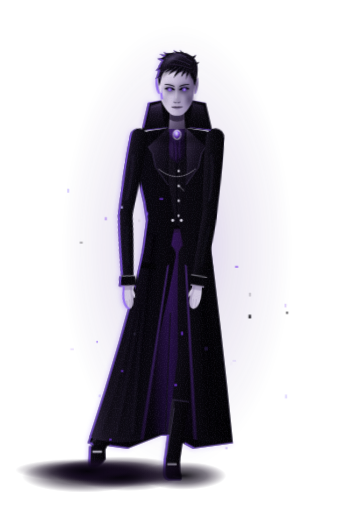
t = 0.00 s
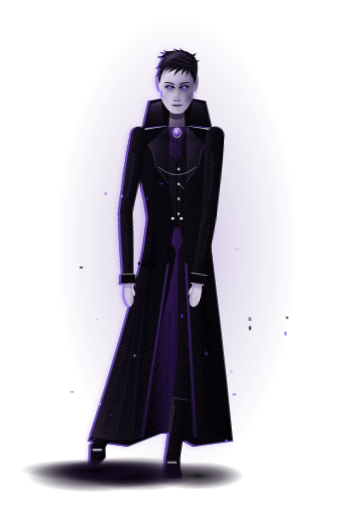
t = 4.20 s
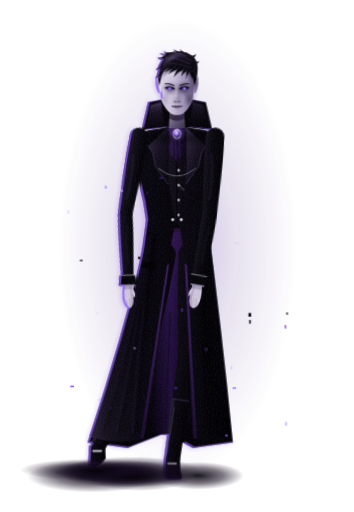
t = 4.54 s
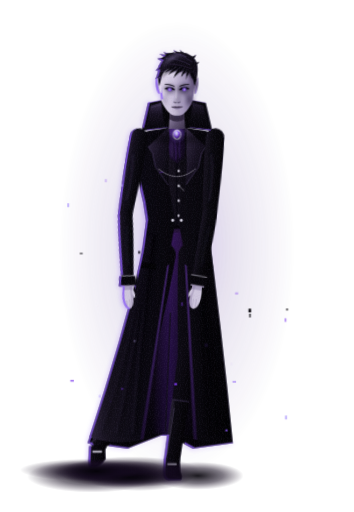
t = 4.88 s
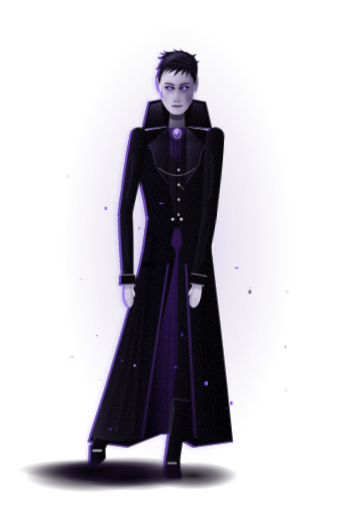
t = 6.34 s
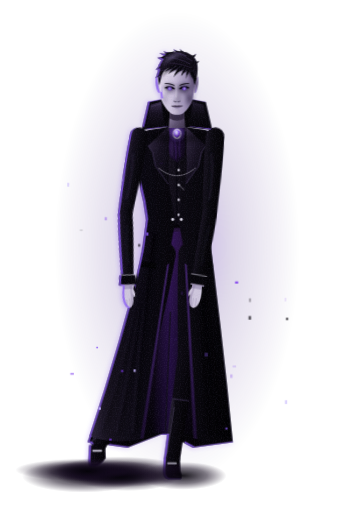
t = 8.70 s

The animated SVG that drew these frames (rendered in a browser with its animation timeline set to each time). Animation: 6 CSS @keyframes rules; frames cover the first 8.70 s, repeats indefinitely.

<svg xmlns="http://www.w3.org/2000/svg" viewBox="0 0 380 549" width="380" height="549" role="img" aria-labelledby="t d"><title id="t">The Midnight AI Vampire — Scene 11: Void Walker</title><desc id="d">Original character on a transparent background. Power 10: Void Teleportation. Used in the Passage (Transition). Not based on any real person or existing character.</desc><style>@keyframes vaSt{0%,100%{transform:translateY(0)}50%{transform:translateY(-2px)}}@keyframes mvAuraPulse{0%,100%{opacity:.65;transform:scale(.97)}50%{opacity:1;transform:scale(1.03)}}@keyframes mvEye{0%,100%{opacity:.55}50%{opacity:1}}@keyframes mvGem{0%,100%{opacity:.45}50%{opacity:1}}@keyframes vaSm{0%,100%{transform:translateX(-6px) scaleX(1)}50%{transform:translateX(6px) scaleX(1.06)}}@keyframes vaMo{0%{transform:translate(0,0);opacity:0}15%{opacity:1}100%{transform:translate(0px,-60px);opacity:0}}@media (prefers-reduced-motion:reduce){*{animation:none!important}.rv{opacity:1!important}}</style><defs><radialGradient id="mvAura120" cx=".5" cy=".5" r=".5"><stop offset="0" stop-color="#7C3AED" stop-opacity=".408"/><stop offset=".45" stop-color="#452184" stop-opacity=".168"/><stop offset="1" stop-color="#452184" stop-opacity="0"/></radialGradient><filter id="mvSoft" x="-30%" y="-30%" width="160%" height="160%"><feGaussianBlur stdDeviation="1.1"/></filter><filter id="mvSoft2" x="-40%" y="-40%" width="180%" height="180%"><feGaussianBlur stdDeviation="2.4"/></filter><filter id="mvGlow" x="-100%" y="-100%" width="300%" height="300%"><feGaussianBlur stdDeviation="1.6" result="b"/><feMerge><feMergeNode in="b"/><feMergeNode in="SourceGraphic"/></feMerge></filter><linearGradient id="mvSleeveL" x1="0" y1="0" x2="1" y2="0"><stop offset="0" stop-color="#2A2238"/><stop offset=".28" stop-color="#130F1B"/><stop offset=".7" stop-color="#08070C"/><stop offset="1" stop-color="#040306"/></linearGradient><linearGradient id="mvSleeveR" x1="0" y1="0" x2="1" y2="0"><stop offset="0" stop-color="#16121E"/><stop offset=".4" stop-color="#09080D"/><stop offset="1" stop-color="#030204"/></linearGradient><linearGradient id="mvLining" x1="0" y1="0" x2="0" y2="1"><stop offset="0" stop-color="#241137"/><stop offset=".45" stop-color="#12091C"/><stop offset="1" stop-color="#050309"/></linearGradient><linearGradient id="mvLinSheen" x1="0" y1="0" x2="1" y2="0"><stop offset="0" stop-color="#6D28D9" stop-opacity="0"/><stop offset=".5" stop-color="#6D28D9" stop-opacity=".22"/><stop offset="1" stop-color="#6D28D9" stop-opacity="0"/></linearGradient><linearGradient id="mvTrL" x1="0" y1="0" x2="1" y2="0"><stop offset="0" stop-color="#1C1726"/><stop offset=".4" stop-color="#0B0910"/><stop offset="1" stop-color="#050407"/></linearGradient><linearGradient id="mvBoot" x1="0" y1="0" x2="1" y2="0"><stop offset="0" stop-color="#2A2436"/><stop offset=".25" stop-color="#0B0910"/><stop offset="1" stop-color="#030204"/></linearGradient><linearGradient id="mvTrR" x1="0" y1="0" x2="1" y2="0"><stop offset="0" stop-color="#0E0B14"/><stop offset="1" stop-color="#040306"/></linearGradient><linearGradient id="mvVest" x1="0" y1="0" x2="1" y2="0"><stop offset="0" stop-color="#1B1524"/><stop offset=".5" stop-color="#0C0A11"/><stop offset="1" stop-color="#060509"/></linearGradient><linearGradient id="mvSilk" x1="0" y1="0" x2="1" y2="1"><stop offset="0" stop-color="#3B1C66"/><stop offset=".45" stop-color="#1E0F33"/><stop offset="1" stop-color="#07040C"/></linearGradient><radialGradient id="mvGem" cx=".4" cy=".35" r=".7"><stop offset="0" stop-color="#EFEAFF"/><stop offset=".25" stop-color="#C4B5FD"/><stop offset=".6" stop-color="#7C3AED"/><stop offset="1" stop-color="#2A0E5C"/></radialGradient><radialGradient id="mvGemGl" cx=".5" cy=".5" r=".5"><stop offset="0" stop-color="#8B5CF6" stop-opacity=".8"/><stop offset="1" stop-color="#8B5CF6" stop-opacity="0"/></radialGradient><pattern id="mvBrocade" width="6" height="6" patternUnits="userSpaceOnUse"><path d="M3 .6L5.4 3L3 5.4L.6 3Z" fill="none" stroke="#1E1829" stroke-width=".45"/></pattern><linearGradient id="mvCoatL" x1="0" y1="0" x2="1" y2="0"><stop offset="0" stop-color="#2B2338"/><stop offset=".22" stop-color="#15111C"/><stop offset=".6" stop-color="#0A0810"/><stop offset="1" stop-color="#060509"/></linearGradient><linearGradient id="mvCoatR" x1="0" y1="0" x2="1" y2="0"><stop offset="0" stop-color="#0B0910"/><stop offset=".6" stop-color="#060509"/><stop offset="1" stop-color="#020203"/></linearGradient><linearGradient id="mvLapel" x1="0" y1="0" x2="1" y2="1"><stop offset="0" stop-color="#352B45"/><stop offset=".5" stop-color="#15101E"/><stop offset="1" stop-color="#07060B"/></linearGradient><linearGradient id="mvLinEdge" x1="0" y1="0" x2="0" y2="1"><stop offset="0" stop-color="#4C2A80"/><stop offset="1" stop-color="#1E0F33"/></linearGradient><linearGradient id="mvCollar" x1="0" y1="0" x2="0" y2="1"><stop offset="0" stop-color="#3A2E4E"/><stop offset=".45" stop-color="#15101E"/><stop offset="1" stop-color="#060509"/></linearGradient><linearGradient id="mvCollarR" x1="0" y1="0" x2="0" y2="1"><stop offset="0" stop-color="#1E1829"/><stop offset=".5" stop-color="#0C0A11"/><stop offset="1" stop-color="#040306"/></linearGradient><linearGradient id="mvSkin" x1="0" y1="0" x2="1" y2="0"><stop offset="0" stop-color="#E6DFEF"/><stop offset=".42" stop-color="#CDC3DD"/><stop offset=".78" stop-color="#9A8DB2"/><stop offset="1" stop-color="#6E6188"/></linearGradient><linearGradient id="mvNeck" x1="0" y1="0" x2="1" y2="1"><stop offset="0" stop-color="#A99DBE"/><stop offset=".6" stop-color="#5E5270"/><stop offset="1" stop-color="#3B3149"/></linearGradient><linearGradient id="mvLock" x1="0" y1="0" x2="1" y2="1"><stop offset="0" stop-color="#2A2238"/><stop offset=".35" stop-color="#110D18"/><stop offset="1" stop-color="#040306"/></linearGradient><linearGradient id="mvSheen" x1="0" y1="0" x2="1" y2="0"><stop offset="0" stop-color="#8E80B0" stop-opacity="0"/><stop offset=".45" stop-color="#8E80B0" stop-opacity=".55"/><stop offset="1" stop-color="#8E80B0" stop-opacity="0"/></linearGradient><radialGradient id="mvIris" cx=".5" cy=".5" r=".5"><stop offset="0" stop-color="#F1ECFF"/><stop offset=".35" stop-color="#C4B5FD"/><stop offset=".7" stop-color="#8B5CF6"/><stop offset="1" stop-color="#7C3AED"/></radialGradient><radialGradient id="mvEyeG" cx=".5" cy=".5" r=".5"><stop offset="0" stop-color="#EFEAFF" stop-opacity=".9"/><stop offset=".3" stop-color="#8B5CF6" stop-opacity=".75"/><stop offset="1" stop-color="#8B5CF6" stop-opacity="0"/></radialGradient><g id="mvHcal10"><path d="M-7.4-6L7.4-6L8.8 15L-8.8 15Z" fill="url(#mvNeck)"/><path d="M-7.4-3Q0 3 7.4-3L8 4.6Q0 9.6-8 4.6Z" fill="#2B2238" opacity=".85"/><path d="M18.5-35.5C20-37.2 21.4-38.8 22.6-40.4C23.3-36.8 23-32 22-27.8C21.4-25 20.2-23 18.7-22.4Z" fill="#8C7FA5"/><path d="M18.5-35.5C20-37.2 21.4-38.8 22.6-40.4C23.3-36.8 23-32 22-27.8C21.4-25 20.2-23 18.7-22.4Z" transform="scale(-1 1)" fill="#C9BFDA"/><path d="M20.2-33C21.2-34.2 22-35.4 22.4-36.4C22.6-33 22.2-29.6 21-26.6Z" fill="#5E5270" opacity=".7"/><path d="M-20.2-33C-21.2-34.2-22-35.4-22.4-36.4C-22.6-33-22.2-29.6-21-26.6Z" fill="#8C7FA5" opacity=".6"/><path d="M0 .6C2.6 .6 5 .1 6.6-1C9.4-3 12.8-7.2 15.2-11.8C16.2-13.8 16.8-15.6 17.2-17.6C17.9-22 18.6-26.5 18.9-31C19.2-37 18.6-43 16.8-47.5C14.4-53.6 8.2-57 0-57C-8.2-57-14.4-53.6-16.8-47.5C-18.6-43-19.2-37-18.9-31C-18.6-26.5-17.9-22-17.2-17.6C-16.8-15.6-16.2-13.8-15.2-11.8C-12.8-7.2-9.4-3-6.6-1C-5 .1-2.6 .6 0 .6Z" fill="url(#mvSkin)"/><g filter="url(#mvSoft2)"><ellipse cx="-7.6" cy="-28.2" rx="6.8" ry="4.4" fill="#3E3252" opacity=".6"/><ellipse cx="7.6" cy="-28.2" rx="6.8" ry="4.4" fill="#2A2139" opacity=".75"/><ellipse cx="-7.2" cy="-24.2" rx="4.6" ry="1.6" fill="#4D3F66" opacity=".35"/><ellipse cx="7.2" cy="-24.2" rx="4.6" ry="1.6" fill="#3B2F52" opacity=".45"/><path d="M9-23.5C12.8-22 15.8-19.5 16.8-16C14.8-12.6 12.6-10.4 10.4-9.6C11-14 10.6-19 9-23.5Z" fill="#3E3252" opacity=".8"/><path d="M-9-23.5C-12.8-22-15.8-19.5-16.8-16C-14.8-12.6-12.6-10.4-10.4-9.6C-11-14-10.6-19-9-23.5Z" fill="#6E6188" opacity=".42"/><path d="M12-46C15.5-40 17.4-33 17.6-26C17.2-20 16.4-16 15-12.5L17.2-17.6C17.9-22 18.6-26.5 18.9-31C19.2-37 18.6-43 16.8-47.5Z" fill="#2E2440" opacity=".8"/><path d="M-16.4-44C-18.2-40-18.6-36-18.4-33L-17-35C-16.8-38-16.4-41-15.6-43.6Z" fill="#54476C" opacity=".35"/><path d="M1.1-31L2.9-17.2C3.2-15.6 2.3-14.3.8-14.2L.4-17.8Z" fill="#3E3252" opacity=".75"/><ellipse cx="0" cy="-13.4" rx="3.6" ry="1.1" fill="#2E2440" opacity=".6"/><path d="M-15.2-11.8C-12.8-7.2-9.4-3-6.6-1C-5 .1-2.6 .6 0 .6C2.6 .6 5 .1 6.6-1C9.4-3 12.8-7.2 15.2-11.8C13-6.4 8.4-.6 0 1.8C-8.4-.6-13-6.4-15.2-11.8Z" fill="#2E2440" opacity=".7"/><ellipse cx="0" cy="-4.4" rx="3.8" ry="1.4" fill="#4D3F66" opacity=".45"/></g><g filter="url(#mvSoft)" fill="#F7F4FC"><ellipse cx="-5" cy="-45.4" rx="8.8" ry="4.2" opacity=".32"/><path d="M-15.6-27.6C-13.4-25.2-11-24.6-8.6-24.8C-11-23.6-13.6-23.8-16-25.4Z" opacity=".38"/><ellipse cx="-1.6" cy="-2.8" rx="3" ry="1.3" opacity=".26"/><ellipse cx="-1.4" cy="-7.2" rx="1.8" ry=".7" opacity=".3"/></g><path d="M-.5-30.5L-.9-18.4" stroke="#F7F4FC" stroke-width=".85" stroke-linecap="round" opacity=".5"/><path d="M-3.4-13.9Q-2.2-12.7-.9-13.3M3.4-13.9Q2.2-12.7.9-13.3" stroke="#2E2440" stroke-width=".75" fill="none" stroke-linecap="round"/><path d="M-2.8 -31.4C-6 -32.6 -9.6 -33.8 -13.2 -33.4L-13 -32.5C-9.4 -32.6 -6 -31.4 -3 -30.2Z" fill="#0E0914"/><path d="M2.8 -31.4C6 -32.6 9.6 -33.8 13.2 -33.4L13 -32.5C9.4 -32.6 6 -31.4 3 -30.2Z" fill="#0E0914"/><path d="M-3.2 -27.4C-5.4 -29.4 -9.8 -29.7 -12.2 -28.3C-10 -26.2 -5.8 -25.6 -3.2 -27.4Z" fill="#150E1D"/><circle cx="-7.8" cy="-27.6" r="1.75" fill="url(#mvIris)"/><circle cx="-7.8" cy="-27.6" r=".55" fill="#120C1A"/><circle cx="-8.1" cy="-28.2" r=".35" fill="#FFFFFF" opacity=".9"/><path d="M-3 -27.3C-5.4 -29.6 -10 -29.9 -12.4 -28.2" stroke="#09060D" stroke-width="1.35" fill="none" stroke-linecap="round"/><path d="M-4.2 -25.9Q-7.6 -25.1 -11.2 -26.4" stroke="#54476C" stroke-width=".45" fill="none"/><path d="M3.2 -27.4C5.4 -29.4 9.8 -29.7 12.2 -28.3C10 -26.2 5.8 -25.6 3.2 -27.4Z" fill="#150E1D"/><circle cx="7.8" cy="-27.6" r="1.75" fill="url(#mvIris)"/><circle cx="7.8" cy="-27.6" r=".55" fill="#120C1A"/><circle cx="7.1" cy="-28.2" r=".35" fill="#FFFFFF" opacity=".9"/><path d="M3 -27.3C5.4 -29.6 10 -29.9 12.4 -28.2" stroke="#09060D" stroke-width="1.35" fill="none" stroke-linecap="round"/><path d="M4.2 -25.9Q7.6 -25.1 11.2 -26.4" stroke="#54476C" stroke-width=".45" fill="none"/><path d="M-5.6-8.6C-3.2-9.7-1-9.3 0-9C1-9.3 3.2-9.8 5.8 -8.7C3.2-8.3 1-8.2 0-8.1C-1-8.2-3.2-8.2-5.6-8.6Z" fill="#43334F"/><path d="M-4.6-8C-2.6-5.9 2.6-5.9 4.8-8C2.6-7.2-2.6-7.2-4.6-8Z" fill="#6E5E84"/><path d="M-5.6-8.6C-3-8.1 3-8.1 5.8 -8.7" stroke="#1E1528" stroke-width=".75" fill="none" stroke-linecap="round"/><path d="M-17-38.6C-14-47-6-50.6 2-50.4C9-50.2 14.6-46.6 17.2-38.6C13-44.6 7-47 0-47C-7-47-13.6-44.6-17-38.6Z" fill="#1E1728" opacity=".8" filter="url(#mvSoft)"/><path d="M-12.1 -63.7Q-16.6 -60.3 -21.2 -60.6Q-16.4 -57 -11.9 -58.3Z" fill="#050407"/><path d="M-2.5 -67.4Q-9 -65.3 -14.6 -67.4Q-9.6 -62.4 -3.5 -62.6Z" fill="#050407"/><path d="M6.8 -67.9Q.7 -66.6 -3.8 -69.6Q-.3 -64 5.2 -63.7Z" fill="#050407"/><path d="M16 -59.5Q19.4 -60.5 20.6 -64.8Q18.2 -62.3 14 -62.5Z" fill="#050407"/><path d="M-18.9 -53.7Q-20 -49.6 -22.8 -47.6Q-18.3 -47.6 -16.1 -50.3Z" fill="#050407"/><path d="M-7.7 -66.1Q-13.6 -64 -19 -65.5Q-13.9 -61.5 -8.3 -61.9Z" fill="#050407"/><path d="M12.2 -65.5Q6.4 -66.3 3 -70.2Q5 -64.5 9.8 -62.5Z" fill="#050407"/><path d="M19.7 -53.6Q22.5 -54.1 24 -57.4Q21.7 -55.8 18.3 -56.4Z" fill="#050407"/><path d="M-20.8 -45Q-21.3 -41.1 -23.4 -38.4Q-19.6 -39.9 -18 -43Z" fill="#050407"/><path d="M-18.9-31C-20.8-37-21.2-44.6-19.6-51.4C-17.6-58.6-11.6-64.2-4-66.4C3.4-68.2 11.4-66.8 16.8-62.6C20.8-59.4 22.6-53.8 22.2-47.6C21.9-41.4 20.9-35.6 18.9-31L17.2-38.4C15.8-43.4 12.4-47.6 7.2-49.8C1.6-51.8-4.8-51.4-9.8-49.2C-13.8-47.2-16.4-43.4-17.1-38.4Z" fill="url(#mvLock)"/><path d="M-16-50C-12-60-2-64.6 8-63.6" stroke="url(#mvSheen)" stroke-width="4.2" fill="none" stroke-linecap="round" filter="url(#mvSoft)"/><path d="M12 -58Q2 -64.2 -8 -64.4" stroke="#2A2139" stroke-width=".45" fill="none" stroke-linecap="round" opacity=".9"/><path d="M14 -54Q1 -60.9 -12 -61" stroke="#43365C" stroke-width=".67" fill="none" stroke-linecap="round" opacity=".9"/><path d="M15 -50Q-.3 -55.7 -15.6 -55" stroke="#2A2139" stroke-width=".89" fill="none" stroke-linecap="round" opacity=".9"/><path d="M17 -46Q-.5 -49.1 -18 -47" stroke="#43365C" stroke-width=".45" fill="none" stroke-linecap="round" opacity=".9"/><path d="M18.6 -52Q19 -45.8 19.4 -42" stroke="#2A2139" stroke-width=".67" fill="none" stroke-linecap="round" opacity=".9"/><path d="M10 -62.6Q4 -65.9 -2 -66" stroke="#43365C" stroke-width=".89" fill="none" stroke-linecap="round" opacity=".9"/><path d="M8 -60Q-3 -63.6 -14 -62.4" stroke="#2A2139" stroke-width=".45" fill="none" stroke-linecap="round" opacity=".9"/><path d="M16.4 -57Q6.2 -64.6 -4 -66.6" stroke="#43365C" stroke-width=".67" fill="none" stroke-linecap="round" opacity=".9"/><path d="M5.5 -52.2Q-1.6 -48.3 -3.6 -39.2Q.6 -46.1 9.3 -48.6Z" fill="#07060B"/><path d="M2.3 -53.1Q-5.3 -50.6 -9.4 -42.6Q-3.8 -48.3 4.9 -49.3Z" fill="#07060B"/><path d="M9.4 -49.7Q5.4 -46.5 4.6 -40.8Q7.1 -45.1 12.2 -47.5Z" fill="#07060B"/><path d="M-2.8 -52.4Q-9.3 -50.7 -13.6 -44.8Q-8.3 -48.8 -1.2 -49.2Z" fill="#07060B"/><path d="M13.9 -44.8Q15.1 -40.1 18.8 -36.4Q16.9 -40.8 16.9 -46Z" fill="#07060B"/><path d="M11.4 -47.4Q9.1 -42.9 9.8 -37.6Q10.6 -42.5 13.8 -46.6Z" fill="#07060B"/><path d="M7.4 -50.4Q3.9 -44.8 -.8 -42" stroke="#4A3D63" stroke-width=".45" fill="none" stroke-linecap="round"/><path d="M3.6 -51.2Q-1.1 -46.9 -6.2 -44.8" stroke="#4A3D63" stroke-width=".45" fill="none" stroke-linecap="round"/><path d="M10.8 -48.6Q8.8 -44.7 6.2 -42.8" stroke="#4A3D63" stroke-width=".45" fill="none" stroke-linecap="round"/><path d="M-2 -50.8Q-6.5 -47.8 -10.7 -46.3" stroke="#4A3D63" stroke-width=".45" fill="none" stroke-linecap="round"/><g style="animation:mvEye 4.2s ease-in-out infinite" opacity=".8"><circle cx="-7.8" cy="-27.6" r="3.3" fill="url(#mvEyeG)"/><circle cx="7.8" cy="-27.6" r="3.3" fill="url(#mvEyeG)"/></g></g><filter id="mvRim" x="-15%" y="-8%" width="130%" height="116%" color-interpolation-filters="sRGB"><feOffset in="SourceAlpha" dx="2.2" dy="-.55" result="o1"/><feComposite in="SourceAlpha" in2="o1" operator="out" result="e1"/><feGaussianBlur in="e1" stdDeviation=".45" result="e1s"/><feFlood flood-color="#8B5CF6" flood-opacity=".78"/><feComposite in2="e1s" operator="in" result="r1"/><feGaussianBlur in="r1" stdDeviation="2.6" result="r1b"/><feOffset in="SourceAlpha" dx="-1.2" dy="0" result="o2"/><feComposite in="SourceAlpha" in2="o2" operator="out" result="e2"/><feFlood flood-color="#C4B5FD" flood-opacity=".16"/><feComposite in2="e2" operator="in" result="r2"/><feTurbulence type="fractalNoise" baseFrequency=".8" numOctaves="2" seed="7" result="nz"/><feColorMatrix in="nz" type="matrix" values="0 0 0 0 .55  0 0 0 0 .5  0 0 0 0 .68  0 0 0 .24 -.1" result="nzc"/><feComposite in="nzc" in2="SourceAlpha" operator="in" result="grain"/><feMerge><feMergeNode in="r1b"/><feMergeNode in="SourceGraphic"/><feMergeNode in="grain"/><feMergeNode in="r1"/><feMergeNode in="r2"/></feMerge></filter><radialGradient id="vaSmG" cx=".5" cy=".5" r=".5"><stop offset="0" stop-color="#050309" stop-opacity=".92"/><stop offset=".55" stop-color="#12091C" stop-opacity=".55"/><stop offset="1" stop-color="#1A0D26" stop-opacity="0"/></radialGradient></defs><g transform="translate(190 515)"><ellipse cx="0" cy="-250" rx="130" ry="250" fill="url(#mvAura120)" style="transform-box:fill-box;transform-origin:center;animation:mvAuraPulse 6s ease-in-out infinite"/><g style="animation:vaSt 1.2s ease-in-out infinite"><g transform="translate(0 20.2)"><g filter="url(#mvRim)"><path d="M-32-302L32-302Q48.4-180 60-60L17.1-54L-12.6-70L-53.1-54L-96-60Q-48.4-180-32-302Z" fill="#040306"/><path d="M-20-290L20-290L20-68L-41.6-68Z" fill="url(#mvLining)"/><path d="M-12-286L12-286L5.2-70L-26.8-70Z" fill="url(#mvLinSheen)"/><path d="M-12.6-72L-7.2-200" stroke="#120E19" stroke-width="1.4"/><g transform="translate(-14 -262) rotate(10)"><path d="M-12.5 0C-13.1 38.5 -9.9 77 -9.5 110Q0 117.6 9.5 110C9.9 77 13.1 38.5 12.5 0Z" fill="url(#mvTrL)"/><circle r="12.5" fill="url(#mvTrL)"/><path d="M-2 10L-3 102" stroke="#231C2E" stroke-width="1.2" opacity=".8"/><g transform="translate(0 110) rotate(18)"><path d="M-9.5 0C-9.5 39.2 -7.5 78.4 -7.5 112Q0 118 7.5 112C7.5 78.4 9.5 39.2 9.5 0Z" fill="url(#mvTrL)"/><circle r="9.5" fill="url(#mvTrL)"/><path d="M-9.2 47L9.2 47L8.6 112L-8.6 112Z" fill="url(#mvBoot)"/><path d="M-9 47L9 47" stroke="#2E2540" stroke-width="1.2"/><path d="M-5.6 56L-6.2 106.4" stroke="#6E6188" stroke-width=".9" opacity=".45" stroke-linecap="round"/><g transform="translate(0 112) rotate(-28)"><path d="M-8.6 -2L8.6 -2L9.2 12Q4 20 -3 21L-8 21Q-9.8 20-9.4 12Z" fill="url(#mvBoot)"/><path d="M-9 16.6Q-4 19 1 17" stroke="#3B3149" stroke-width="1" fill="none"/><rect x="-5.2" y="3" width="10.4" height="2.2" rx=".8" fill="#D6D2E2" opacity=".8"/></g></g></g><g transform="translate(14 -262) rotate(2)"><path d="M-12.5 0C-13.1 38.5 -9.9 77 -9.5 110Q0 117.6 9.5 110C9.9 77 13.1 38.5 12.5 0Z" fill="url(#mvTrR)"/><circle r="12.5" fill="url(#mvTrR)"/><path d="M2 10L3 102" stroke="#231C2E" stroke-width="1.2" opacity=".8"/><g transform="translate(0 110) rotate(6)"><path d="M-9.5 0C-9.5 39.2 -7.5 78.4 -7.5 112Q0 118 7.5 112C7.5 78.4 9.5 39.2 9.5 0Z" fill="url(#mvTrR)"/><circle r="9.5" fill="url(#mvTrR)"/><path d="M-9.2 47L9.2 47L8.6 112L-8.6 112Z" fill="url(#mvBoot)"/><path d="M-9 47L9 47" stroke="#2E2540" stroke-width="1.2"/><path d="M-5.6 56L-6.2 106.4" stroke="#6E6188" stroke-width=".9" opacity=".45" stroke-linecap="round"/><g transform="translate(0 112) rotate(-8)"><path d="M-8.6 -2L8.6 -2L9.2 12Q12 20 9 21L-4 21Q-9.8 20-9.4 12Z" fill="url(#mvBoot)"/><path d="M1 16.6Q6 19 11 17" stroke="#3B3149" stroke-width="1" fill="none"/><rect x="-5.2" y="3" width="10.4" height="2.2" rx=".8" fill="#D6D2E2" opacity=".8"/></g></g></g><g transform="rotate(0 0 -262)"><path d="M-9-414L9-414L10.5-397L-10.5-397Z" fill="#6E6188"/><path d="M-10.5-400L10.5-400L14-392L-14-392Z" fill="#2A2336"/><path d="M-14.5-394L14.5-394L20.5-296L7-289L0-294L-7-289L-20.5-296Z" fill="url(#mvVest)"/><path d="M-14.5-394L14.5-394L20.5-296L7-289L0-294L-7-289L-20.5-296Z" fill="url(#mvBrocade)" opacity=".9"/><path d="M0-376V-294" stroke="#05040A" stroke-width="1"/><circle cx="1.8" cy="-368" r="1.3" fill="#D6D2E2"/><circle cx="1.4" cy="-368.4" r=".45" fill="#FFFFFF" opacity=".8"/><circle cx="1.8" cy="-352" r="1.3" fill="#D6D2E2"/><circle cx="1.4" cy="-352.4" r=".45" fill="#FFFFFF" opacity=".8"/><circle cx="1.8" cy="-336" r="1.3" fill="#D6D2E2"/><circle cx="1.4" cy="-336.4" r=".45" fill="#FFFFFF" opacity=".8"/><circle cx="1.8" cy="-320" r="1.3" fill="#D6D2E2"/><circle cx="1.4" cy="-320.4" r=".45" fill="#FFFFFF" opacity=".8"/><circle cx="1.8" cy="-304" r="1.3" fill="#D6D2E2"/><circle cx="1.4" cy="-304.4" r=".45" fill="#FFFFFF" opacity=".8"/><path d="M2.6-336Q10-326 17-330" stroke="#D6D2E2" stroke-width=".8" stroke-dasharray="1.4 .9" fill="none"/><path d="M-8.8-400Q0-396 8.8-400L7.6-388Q10.2-378 7.4-366L0-360L-7.4-366Q-10.2-378-7.6-388Z" fill="url(#mvSilk)"/><path d="M-3-386Q0-372-1.4-364M3.2-386Q1.6-374 3.2-366" stroke="#4C2A80" stroke-width=".7" fill="none" opacity=".8"/><path d="M-6-384Q-4-374-5.4-367" stroke="#8E80B0" stroke-width=".9" fill="none" opacity=".35" filter="url(#mvSoft)"/><circle cx="0" cy="-391" r="10" fill="url(#mvGemGl)" style="animation:mvGem 3.6s ease-in-out infinite"/><ellipse cx="0" cy="-391" rx="4.6" ry="5.6" fill="#D6D2E2"/><ellipse cx="0" cy="-391" rx="4.6" ry="5.6" fill="none" stroke="#6E6188" stroke-width=".5"/><path d="M0-395.8L3.4-393L3.4-389L0-386.2L-3.4-389L-3.4-393Z" fill="url(#mvGem)"/><path d="M0-395.8L0-386.2M-3.4-393L3.4-389M3.4-393L-3.4-389" stroke="#EFEAFF" stroke-width=".3" opacity=".6"/><path d="M-10-398L-30-395Q-44-392 -47-385L-46-370L-44-352L-36-318L-33-298L-37-264Q-59.6-170 -94-66Q-66.4-57 -39.6-63L-10.5-250L-2-296L-9-338L-10-398Z" fill="url(#mvCoatL)"/><path d="M-10.5-250L-39.6-63L-35.6-64L-8.5-252Z" fill="url(#mvLinEdge)" opacity=".85"/><path d="M-24.7-282Q-38-170 -45-70" stroke="#030204" stroke-width="3.2" fill="none" opacity="0.63" filter="url(#mvSoft2)"/><path d="M-24.7-282Q-38-170 -45-70" transform="translate(-3 0)" stroke="#3A3050" stroke-width="1.4" fill="none" opacity="0.41" filter="url(#mvSoft)"/><path d="M-26.9-282Q-41-170 -62.5-70" stroke="#030204" stroke-width="3.2" fill="none" opacity="0.52" filter="url(#mvSoft2)"/><path d="M-26.9-282Q-41-170 -62.5-70" transform="translate(-3 0)" stroke="#3A3050" stroke-width="1.4" fill="none" opacity="0.34" filter="url(#mvSoft)"/><path d="M-29.2-282Q-44-170 -80-70" stroke="#030204" stroke-width="3.2" fill="none" opacity="0.42" filter="url(#mvSoft2)"/><path d="M-29.2-282Q-44-170 -80-70" transform="translate(-3 0)" stroke="#3A3050" stroke-width="1.4" fill="none" opacity="0.27" filter="url(#mvSoft)"/><path d="M-10-398L-31-378L-26.5-371.5L-23-356L-9.5-337L-10.5-360Z" fill="url(#mvLapel)"/><path d="M-31-378L-26.5-371.5L-23-356L-9.5-337" stroke="#4A3D63" stroke-width=".7" fill="none" opacity=".9"/><circle cx="-4.6" cy="-299" r="1.6" fill="#D6D2E2"/><circle cx="-4.2" cy="-299.5" r=".5" fill="#FFFFFF" opacity=".8"/><path d="M-22-252L-38-254L-38.5-248L-22.5-246Z" fill="#020203" opacity=".9"/><path d="M10-398L30-395Q44-392 47-385L46-370L44-352L36-318L33-298L37-264Q45.2-170 58-66Q34-57 21.6-63L10.5-250L2-296L9-338L10-398Z" fill="url(#mvCoatR)"/><path d="M10.5-250L21.6-63L17.6-64L8.5-252Z" fill="url(#mvLinEdge)" opacity=".85"/><path d="M24.7-282Q27.2-170 34.2-70" stroke="#030204" stroke-width="3.2" fill="none" opacity="0.63" filter="url(#mvSoft2)"/><path d="M26.9-282Q30.2-170 42.7-70" stroke="#030204" stroke-width="3.2" fill="none" opacity="0.52" filter="url(#mvSoft2)"/><path d="M29.2-282Q33.2-170 51.2-70" stroke="#030204" stroke-width="3.2" fill="none" opacity="0.42" filter="url(#mvSoft2)"/><path d="M10-398L31-378L26.5-371.5L23-356L9.5-337L10.5-360Z" fill="url(#mvLapel)"/><path d="M31-378L26.5-371.5L23-356L9.5-337" stroke="#4A3D63" stroke-width=".7" fill="none" opacity=".9"/><circle cx="4.6" cy="-299" r="1.6" fill="#D6D2E2"/><circle cx="4.2" cy="-299.5" r=".5" fill="#FFFFFF" opacity=".8"/><path d="M22-252L38-254L38.5-248L22.5-246Z" fill="#020203" opacity=".9"/><path d="M-30-394Q0-386 30-394L28-384Q0-378-28-384Z" fill="#000" opacity=".35" filter="url(#mvSoft2)"/><path d="M-19.5-354Q0-338 19.5-354" stroke="#D6D2E2" stroke-width=".8" stroke-dasharray="1.6 1" fill="none"/><path d="M-17-426Q0-431 17-426L15-398L-15-398Z" fill="#050407"/><path d="M-12-398L-16-428L-31-425L-38-395Z" fill="#07060A"/><path d="M-13.6-399L-17-425.4L-28.4-422L-33.5-397Z" fill="url(#mvCollar)"/><path d="M-16-428L-31-425" stroke="#8B5CF6" stroke-width=".7" opacity="0.7"/><path d="M-17.5-423L-28-420" stroke="#8E80B0" stroke-width=".5" opacity="0.35"/><path d="M12-398L16-428L31-425L38-395Z" fill="#07060A"/><path d="M13.6-399L17-425.4L28.4-422L33.5-397Z" fill="url(#mvCollarR)"/><path d="M16-428L31-425" stroke="#8B5CF6" stroke-width=".7" opacity="0.35"/><path d="M17.5-423L28-420" stroke="#8E80B0" stroke-width=".5" opacity="0.12"/><g transform="translate(0 -412) rotate(0 0 6)"><use href="#mvHcal10"/></g><g transform="translate(-41 -388) rotate(10)"><path d="M-9.8 0C-10.9 29.4 -8.5 58.8 -7.8 84Q0 90.2 7.8 84C8.5 58.8 10.9 29.4 9.8 0Z" fill="url(#mvSleeveL)"/><circle r="9.8" fill="url(#mvSleeveL)"/><path d="M-3 18.5Q1.4 42 -1.6 68.9" stroke="#2E2540" stroke-width="1.4" fill="none" opacity=".75" filter="url(#mvSoft)"/><path d="M-5.6 78Q0 85 5.6 79" stroke="#241C31" stroke-width="1.2" fill="none" opacity=".8"/><g transform="translate(0 84) rotate(-12)"><path d="M-7.8 0C-8.5 26.6 -6.9 53.2 -6.5 76Q0 81.2 6.5 76C6.9 53.2 8.5 26.6 7.8 0Z" fill="url(#mvSleeveL)"/><circle r="7.8" fill="url(#mvSleeveL)"/><path d="M2.4 11.4Q-1.4 34.2 1.2 54.7" stroke="#221B2E" stroke-width="1.1" fill="none" opacity=".8" filter="url(#mvSoft)"/><path d="M-8.4 66L8.4 66L9.4 77L-9.4 77Z" fill="#060509"/><path d="M-8.6 66L8.6 66" stroke="#D6D2E2" stroke-width=".75" opacity=".85"/><path d="M-7.4 76.8L7.4 76.8" stroke="#A89CBD" stroke-width="1.8" opacity=".75"/><g transform="translate(0 77) rotate(0)"><g transform="scale(1 1)"><path d="M-5 0C-6 5-6.6 11-5.6 16.4C-4.6 21.6-2 24.6.6 24.6C3.2 24.6 5.2 21.4 5.6 16.4C6 11 6 5 5 0Z" fill="#CFC7DD"/><path d="M1.6 0C3 6 3.4 12 3 18C2.6 21.6 1.8 23.8.6 24.6C3.2 24.6 5.2 21.4 5.6 16.4C6 11 6 5 5 0Z" fill="#8C7FA5" opacity=".45"/><path d="M4.6 3.4C7.8 6.4 8.4 10.4 7 13.4C6 12.2 5.4 9.4 4.2 7.4Z" fill="#CFC7DD"/><path d="M-1.6 14V23M1.6 14.4V23.2" stroke="#8C7FA5" stroke-width=".5" opacity=".7"/><path d="M-5 0L5 0L5.6 4L-5.4 4.2Z" fill="#8C7FA5" opacity=".55"/><rect x="-3" y="13.6" width="2.6" height="1.5" rx=".5" fill="#D6D2E2"/></g></g></g></g><g transform="translate(41 -388) rotate(4)"><path d="M-9.8 0C-10.9 29.4 -8.5 58.8 -7.8 84Q0 90.2 7.8 84C8.5 58.8 10.9 29.4 9.8 0Z" fill="url(#mvSleeveR)"/><circle r="9.8" fill="url(#mvSleeveR)"/><path d="M-3 18.5Q1.4 42 -1.6 68.9" stroke="#2E2540" stroke-width="1.4" fill="none" opacity=".75" filter="url(#mvSoft)"/><path d="M-5.6 78Q0 85 5.6 79" stroke="#241C31" stroke-width="1.2" fill="none" opacity=".8"/><g transform="translate(0 84) rotate(6)"><path d="M-7.8 0C-8.5 26.6 -6.9 53.2 -6.5 76Q0 81.2 6.5 76C6.9 53.2 8.5 26.6 7.8 0Z" fill="url(#mvSleeveR)"/><circle r="7.8" fill="url(#mvSleeveR)"/><path d="M2.4 11.4Q-1.4 34.2 1.2 54.7" stroke="#221B2E" stroke-width="1.1" fill="none" opacity=".8" filter="url(#mvSoft)"/><path d="M-8.4 66L8.4 66L9.4 77L-9.4 77Z" fill="#060509"/><path d="M-8.6 66L8.6 66" stroke="#D6D2E2" stroke-width=".75" opacity=".85"/><path d="M-7.4 76.8L7.4 76.8" stroke="#A89CBD" stroke-width="1.8" opacity=".75"/><g transform="translate(0 77) rotate(0)"><g transform="scale(-1 1)"><path d="M-5 0C-6 5-6.6 11-5.6 16.4C-4.6 21.6-2 24.6.6 24.6C3.2 24.6 5.2 21.4 5.6 16.4C6 11 6 5 5 0Z" fill="#CFC7DD"/><path d="M1.6 0C3 6 3.4 12 3 18C2.6 21.6 1.8 23.8.6 24.6C3.2 24.6 5.2 21.4 5.6 16.4C6 11 6 5 5 0Z" fill="#8C7FA5" opacity=".45"/><path d="M4.6 3.4C7.8 6.4 8.4 10.4 7 13.4C6 12.2 5.4 9.4 4.2 7.4Z" fill="#CFC7DD"/><path d="M-1.6 14V23M1.6 14.4V23.2" stroke="#8C7FA5" stroke-width=".5" opacity=".7"/><path d="M-5 0L5 0L5.6 4L-5.4 4.2Z" fill="#8C7FA5" opacity=".55"/></g></g></g></g></g></g></g></g><g style="transform-box:fill-box;transform-origin:center;animation:vaSm 9s ease-in-out infinite"><ellipse cx="-94.4" cy="-4.2" rx="66.1" ry="17.5" fill="url(#vaSmG)"/><ellipse cx="-54.9" cy="-10.4" rx="69.4" ry="14.9" fill="url(#vaSmG)"/><ellipse cx="-47.3" cy="-4.4" rx="55.9" ry="16" fill="url(#vaSmG)"/><ellipse cx="-91.6" cy="-10.9" rx="76.1" ry="12.2" fill="url(#vaSmG)"/><ellipse cx="-57.5" cy="-2.7" rx="65.3" ry="10.3" fill="url(#vaSmG)"/><ellipse cx="12.3" cy="-4.7" rx="46.6" ry="14.9" fill="url(#vaSmG)"/><ellipse cx="-90.5" cy="-9.3" rx="43.3" ry="10.8" fill="url(#vaSmG)"/></g><rect x="29.5" y="-92.3" width="3.7" height="4.1" fill="#8B5CF6" style="animation:vaMo 4.6s linear -3.9s infinite"/><rect x="-60.2" y="-285.5" width="2" height="2.6" fill="#C4B5FD" style="animation:vaMo 3.5s linear -.5s infinite"/><rect x="-60.2" y="-95.3" width="2.7" height="2.1" fill="#7C3AED" style="animation:vaMo 2.9s linear -4s infinite"/><rect x="-86.7" y="-127.1" width="1.9" height="1.6" fill="#8B5CF6" style="animation:vaMo 3s linear -1.1s infinite"/><rect x="115.8" y="-55.7" width="2.4" height="4.1" fill="#C4B5FD" style="animation:vaMo 3s linear -4.8s infinite"/><rect x="-72.7" y="-29.8" width="2.6" height="1.7" fill="#7C3AED" style="animation:vaMo 2.9s linear -.7s infinite"/><rect x="-104.4" y="-215.6" width="3.2" height="1.6" fill="#050309" style="animation:vaMo 2.7s linear -1.8s infinite"/><rect x="-46.5" y="-105" width="2.1" height="2.8" fill="#C4B5FD" style="animation:vaMo 2.6s linear -4.9s infinite"/><rect x="-114.5" y="-90.1" width="3.8" height="1.6" fill="#7C3AED" style="animation:vaMo 3.4s linear -2.9s infinite"/><rect x="-117.8" y="-286.9" width="2.1" height="4.1" fill="#C4B5FD" style="animation:vaMo 2.8s linear -1.2s infinite"/><rect x="76.7" y="-170.6" width="2.9" height="3.9" fill="#050309" style="animation:vaMo 4.4s linear -.5s infinite"/><rect x="59.6" y="-76.8" width="3.8" height="1.7" fill="#8B5CF6" style="animation:vaMo 3s linear -2.6s infinite"/><rect x="-33" y="-258.5" width="2.3" height="3.4" fill="#8B5CF6" style="animation:vaMo 3.3s linear -1.6s infinite"/><rect x="-77.4" y="-278.1" width="2" height="3.4" fill="#7C3AED" style="animation:vaMo 2.9s linear -.2s infinite"/><rect x="116.8" y="-150.6" width="2.7" height="2.2" fill="#050309" style="animation:vaMo 4.6s linear -2.3s infinite"/><rect x="-18.8" y="-284.4" width="4" height="1.7" fill="#7C3AED" style="animation:vaMo 3.3s linear -1s infinite"/><rect x="115.5" y="-142.1" width="1.9" height="3.9" fill="#7C3AED" style="animation:vaMo 2.8s linear -2.2s infinite"/><rect x="-84.2" y="-63.5" width="2.4" height="2.8" fill="#C4B5FD" style="animation:vaMo 4.9s linear -2.3s infinite"/><rect x="-2.8" y="-95.7" width="2.8" height="2.4" fill="#7C3AED" style="animation:vaMo 4.8s linear -.6s infinite"/><rect x="77.3" y="-151.1" width="2.1" height="4" fill="#050309" style="animation:vaMo 3s linear -2.5s infinite"/><rect x="3.6" y="-146.5" width="2.9" height="1.8" fill="#050309" style="animation:vaMo 4.2s linear -3.3s infinite"/><rect x="62.3" y="-198.2" width="3.4" height="2.3" fill="#7C3AED" style="animation:vaMo 3.2s linear -4.9s infinite"/><rect x="51.8" y="-32.1" width="2.5" height="2.1" fill="#8B5CF6" style="animation:vaMo 3.7s linear -3.9s infinite"/><rect x="-41.8" y="-223.4" width="2.4" height="2.9" fill="#050309" style="animation:vaMo 3.4s linear -3.2s infinite"/><rect x="57.1" y="-68.1" width="2.5" height="3.8" fill="#7C3AED" style="animation:vaMo 4.9s linear -4.8s infinite"/><rect x="4.4" y="-151.8" width="2" height="3.8" fill="#7C3AED" style="animation:vaMo 3.2s linear -.4s infinite"/></g></svg>
